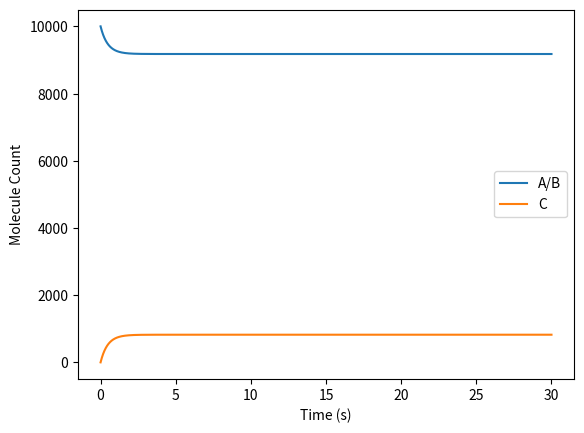

Here is the Python script that generated this plot:
# Import Standard Python Libraries
import numpy as np
import scipy.integrate as spi
import matplotlib.pyplot as plt
%matplotlib inline

# Constants
V  = 1.0e-15    # L
NA = 6.022e23   # molecules/mole
tstart =  0.0   # s
tend   = 30.0   # s

# Rates in terms of molecules and seconds
kf=1.07e5/(NA*V) # /molecule/s
kr=0.351         # /s

# Initial Species Counts
A  = 10000
B  = 1000
C  = 0
S0 = [A, B, C]

# Definition of ODEs
def ds_dt(s, t):
    Ai = s[0]
    Bi = s[1]
    Ci = s[2]
    # Rate equations
    dA_dt = -kf*Ai*Bi + kr*Ci
    dB_dt = -kf*Ai*Bi + kr*Ci
    dC_dt =  kf*Ai*Bi - kr*Ci
    return [dA_dt, dB_dt, dC_dt]

# Solve
t    = np.linspace(tstart, tend, 1000000)
soln = spi.odeint(ds_dt, S0, t)

# Plot
plt.figure()
plt.plot(t, soln[:,0], label="A/B")
plt.plot(t, soln[:,2], label="C")
plt.xlabel('Time (s)')
plt.ylabel('Molecule Count')
plt.legend()
plt.show()


